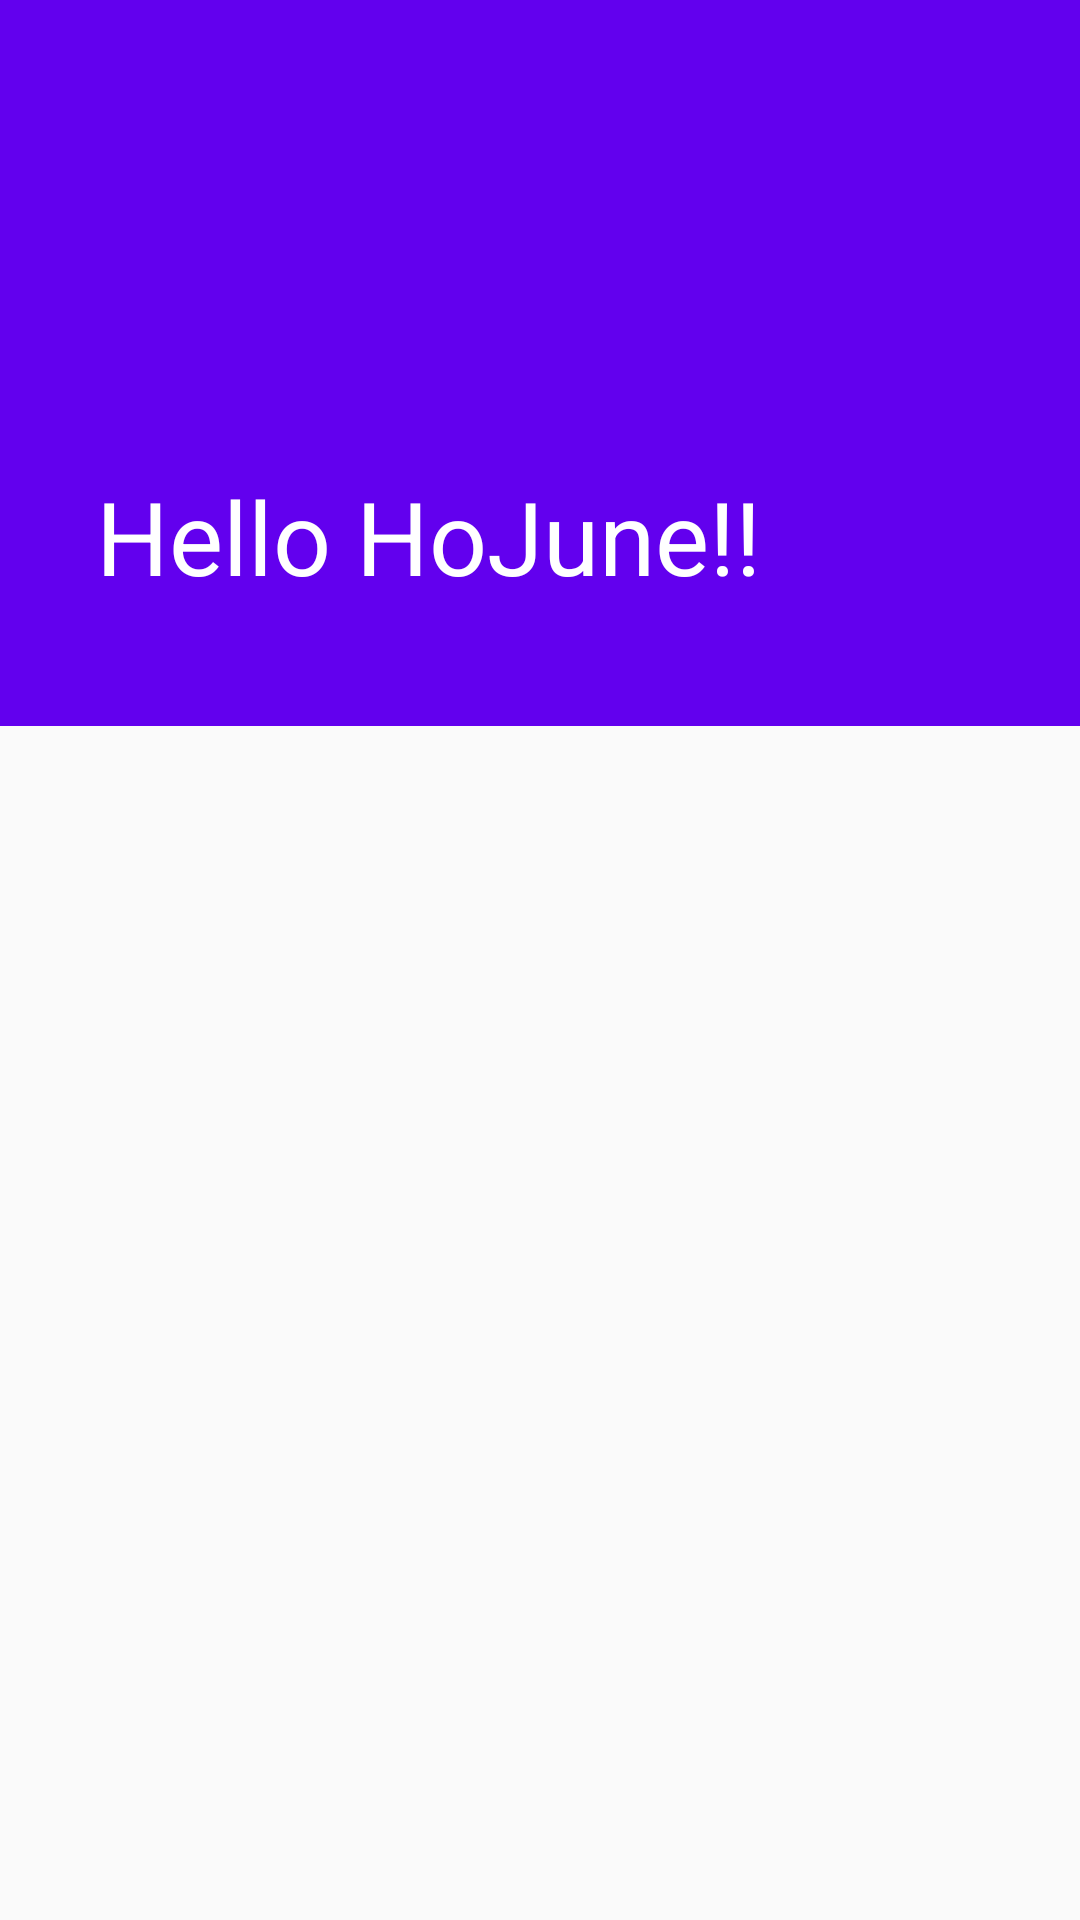

This screen was rendered from an Android layout file. Write that file and the resources it references.
<!-- AndroidManifest.xml: application theme Lab3Theme -->
<!-- res/layout/activity_lab18_3.xml -->
<?xml version="1.0" encoding="utf-8"?>
<androidx.coordinatorlayout.widget.CoordinatorLayout xmlns:android="http://schemas.android.com/apk/res/android"
    android:layout_width="match_parent"
    android:layout_height="match_parent"
    xmlns:app="http://schemas.android.com/apk/res-auto"
    android:id="@+id/lab3_coordinator"
    android:fitsSystemWindows="true">
    <com.google.android.material.appbar.AppBarLayout
        android:id="@+id/lab3_appbar"
        android:layout_width="match_parent"
        android:layout_height="242dp"
        android:fitsSystemWindows="true"
        android:theme="@style/ThemeOverlay.AppCompat.Dark.ActionBar">
        <com.google.android.material.appbar.CollapsingToolbarLayout
            android:id="@+id/lab3_collapsing"
            android:layout_width="match_parent"
            android:layout_height="242dp"
            app:contentScrim="@color/colorAccent"
            app:expandedTitleMarginBottom="50dp"
            app:expandedTitleMarginStart="32dp"
            app:layout_scrollFlags="scroll|exitUntilCollapsed"
            app:title="Hello HoJune!!">
            <ImageView
                android:layout_width="match_parent"
                android:layout_height="match_parent"
                android:id="@+id/lab3_appbar_image"
                android:scaleType="centerCrop"
                android:src="@drawable/appbar_image"
                app:layout_collapseMode="parallax"/>
            <androidx.appcompat.widget.Toolbar
                android:id="@+id/lab3_toolbar"
                android:layout_width="match_parent"
                android:layout_height="?attr/actionBarSize"
                android:layout_margin="8dp"
                app:layout_collapseMode="pin"/>
        </com.google.android.material.appbar.CollapsingToolbarLayout>
    </com.google.android.material.appbar.AppBarLayout>
    <androidx.recyclerview.widget.RecyclerView
        android:layout_width="match_parent"
        android:layout_height="match_parent"
        android:id="@+id/lab3_recycler"
        app:layout_behavior="com.google.android.material.appbar.AppBarLayout$ScrollingViewBehavior"/>

</androidx.coordinatorlayout.widget.CoordinatorLayout>
<!-- resources referenced by this layout -->
<resources>
  <style name="Lab3Theme" parent="Theme.AppCompat.Light.NoActionBar">
          <item name="windowActionBar">false</item>
          <item name="android:windowNoTitle">true</item>
          <item name="colorPrimary">@color/colorPrimary</item>
          <item name="colorPrimaryDark">@color/colorPrimaryDark</item>
          <item name="colorAccent">@color/colorAccent</item>
      </style>
  <!-- not gathered from this repository: default colours our renderer supplied (Android Studio template values) -->
  <color name="colorPrimary">#FF6200EE</color>
  <color name="colorPrimaryDark">#FF3700B3</color>
  <color name="colorAccent">#FF03DAC5</color>
</resources>
